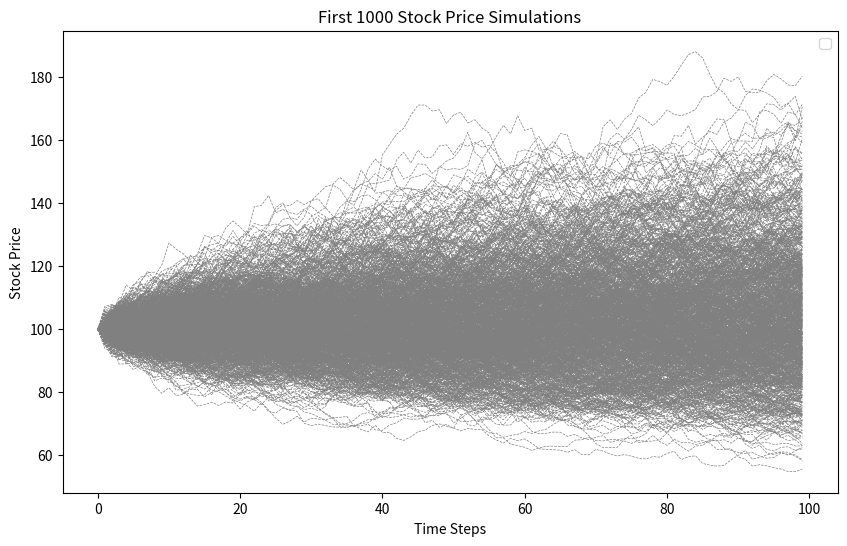
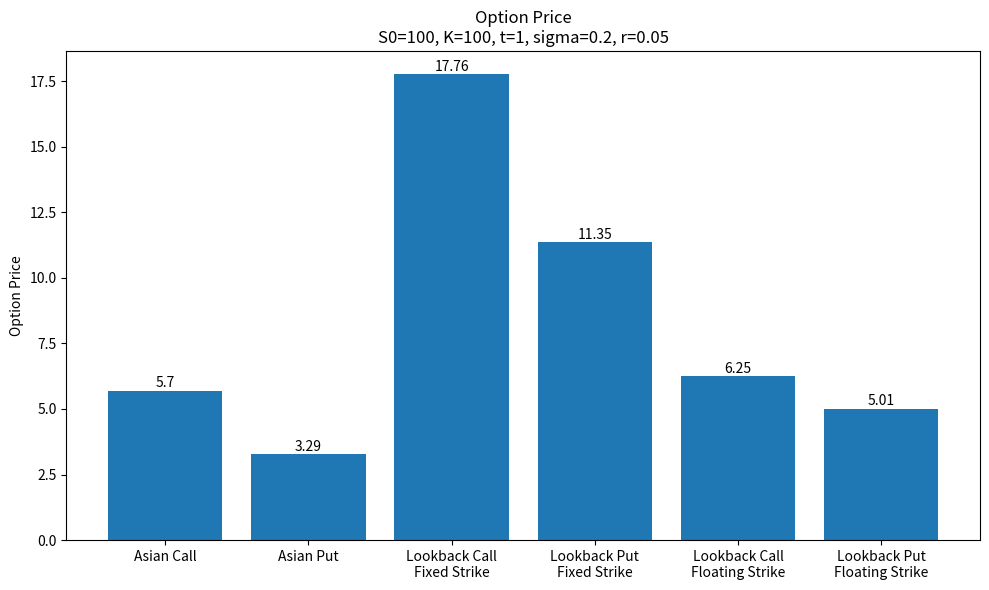

These charts were generated, in order, by the following Python code:
import numpy as np
import matplotlib.pyplot as plt


S0 = 100
K = 100
t = 1
sigma = 0.2
r = 0.05
dt = 0.01
number_of_mc_paths = 50000


def simulate_stock_price(S0, r, sigma, t, dt, number_of_mc_paths=10000):
    """Simulate stock price using Euler-Maruyama method."""
    N = int(t / dt)  # number of time steps
    S = np.zeros((number_of_mc_paths, N))
    S[:, 0] = S0
    for i in range(1, N):
        dW = np.random.standard_normal(number_of_mc_paths)  # Brownian increment
        S[:, i] = S[:, i-1] * np.exp((r - 0.5 * sigma ** 2) * dt + sigma * np.sqrt(dt) * dW)  # Euler-Maruyama step
    return S


def asian_option(S, K, r, t):
    avg = np.mean(S, axis=1)  # mean stock price over the path
    asian_call = np.exp(-r * t) * np.maximum(avg - K, 0)
    asian_put = np.exp(-r * t) * np.maximum(K - avg, 0)
    return np.mean(asian_call), np.mean(asian_put)


def lookback_option(S, K, r, t, fixed_strike=1):
    min_S = np.min(S, axis=1)  # minimum stock price over the path
    max_S = np.max(S, axis=1)  # maximum stock price over the path
    if fixed_strike:
        lookback_call = np.exp(-r * t) * np.maximum(max_S - K, 0)
        lookback_put = np.exp(-r * t) * np.maximum(K - min_S, 0)
    else:  # calculate the option payoffs for floating strike now
        lookback_call = np.exp(-r * t) * np.maximum(S[:, -1] - min_S, 0)
        lookback_put = np.exp(-r * t) * np.maximum(max_S - S[:, -1], 0)
    return np.mean(lookback_call), np.mean(lookback_put)


def plot_stock_simulations(S, plot_avg_min_max=0, NN=1000):
    """Plot the first NN stock price simulations along with the average, minimum and maximum."""
    plt.figure(figsize=(10, 6))
    for i in range(NN):  # plot the first NN paths
        plt.plot(S[i, :], color='gray', linewidth=0.5, linestyle='dashed')

    if plot_avg_min_max:  # plot other functions of the stock price simulations, like average, min + max
        avg_S = np.mean(S, axis=0)
        min_S = np.min(S, axis=0)
        max_S = np.max(S, axis=0)
        plt.plot(avg_S, label='Average Stock Price')
        plt.plot(min_S, label='Minimum Stock Price')
        plt.plot(max_S, label='Maximum Stock Price')

    plt.xlabel('Time Steps')
    plt.ylabel('Stock Price')
    plt.title(f'First {NN} Stock Price Simulations')
    plt.legend()
    plt.show()


def plot_option_prices(S, K, r, t):
    """Plot the prices of different options."""
    # Calculate option prices + plot them in a bar diagram
    asian_call, asian_put = asian_option(S, K, r, t)
    lookback_fixed_call, lookback_fixed_put = lookback_option(S, K, r, t, fixed_strike=1)
    lookback_float_call, lookback_float_put = lookback_option(S, r, t, t, fixed_strike=0)

    plt.figure(figsize=(10, 6))
    labels = ['Asian Call', 'Asian Put',
              'Lookback Call\nFixed Strike', 'Lookback Put\nFixed Strike',
              'Lookback Call\nFloating Strike', 'Lookback Put\nFloating Strike']
    prices = [asian_call, asian_put, lookback_fixed_call, lookback_fixed_put, lookback_float_call, lookback_float_put]
    bars = plt.bar(labels, prices)

    # Annotate bars with prices
    for bar in bars:
        yval = bar.get_height()
        plt.text(bar.get_x() + bar.get_width() / 2, yval + 0.01, round(yval, 2), ha='center', va='bottom')

    plt.ylabel('Option Price')
    plt.title(f'Option Price\nS0={S0}, K={K}, t={t}, sigma={sigma}, r={r}')
    plt.xticks()
    plt.tight_layout()  # Adjust layout to prevent labels from being cut off
    plt.show()


def main():
    S = simulate_stock_price(S0, r, sigma, t, dt, number_of_mc_paths)
    plot_stock_simulations(S, plot_avg_min_max=0, NN=1000)
    plot_option_prices(S, K, r, t)


if __name__ == "__main__":
    main()
